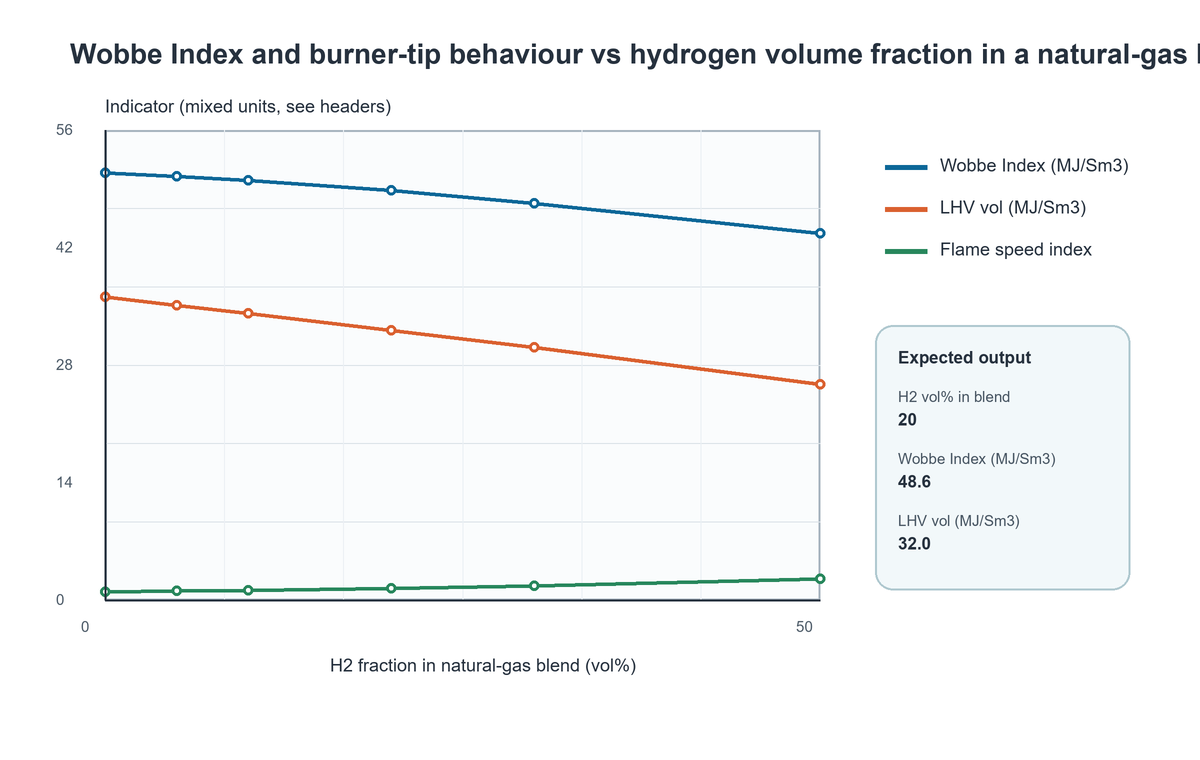

Data behind this chart, as committed beside it:
H2 vol% in blend, Wobbe Index (MJ/Sm3), LHV vol (MJ/Sm3), Flame speed index, NOx attention
0, 50.7, 36.0, 1.0, 1.0
5, 50.3, 35.0, 1.08, 1.02
10, 49.8, 34.0, 1.18, 1.05
20, 48.6, 32.0, 1.42, 1.15
30, 47.1, 30.0, 1.72, 1.3
50, 43.5, 25.6, 2.5, 1.75
